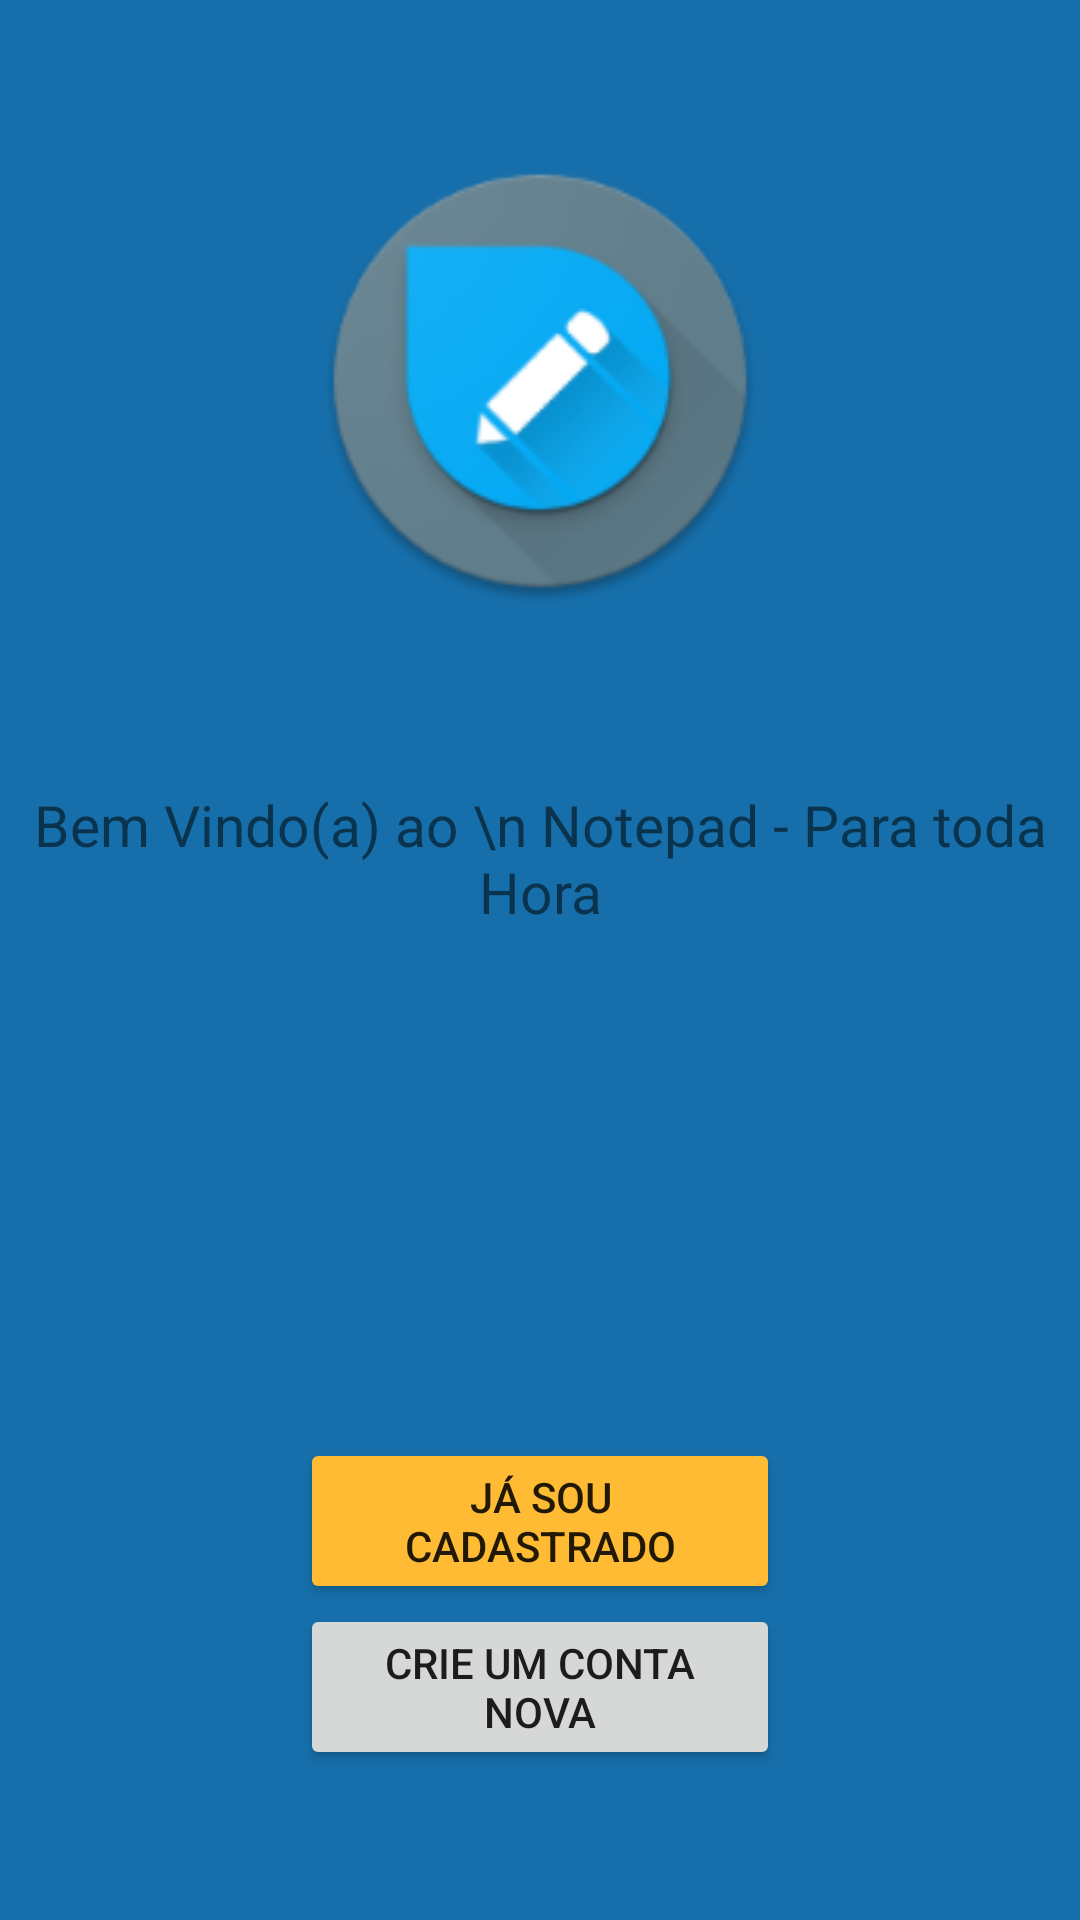

Layout XML and referenced resources for this Android screen:
<!-- AndroidManifest.xml: activity theme AppTheme.NoActionBar -->
<!-- res/layout/activity_start.xml -->
<?xml version="1.0" encoding="utf-8"?>
<RelativeLayout xmlns:android="http://schemas.android.com/apk/res/android"
    xmlns:app="http://schemas.android.com/apk/res-auto"
    xmlns:tools="http://schemas.android.com/tools"
    android:layout_width="match_parent"
    android:layout_height="match_parent"
    android:background="@color/colorPrimary"
    tools:context="app.gabriel.notepad.StartActivity">

    <LinearLayout
        android:id="@+id/linearLayout"
        android:layout_width="match_parent"
        android:layout_height="wrap_content"
        android:layout_alignParentBottom="true"
        android:layout_centerHorizontal="false"
        android:layout_marginBottom="50dp"
        android:layout_marginEnd="100dp"
        android:layout_marginLeft="100dp"
        android:layout_marginRight="100dp"
        android:layout_marginStart="100dp"
        android:layout_marginTop="0dp"
        android:orientation="vertical">


        <Button
            android:id="@+id/start_log-btn"
            android:layout_width="match_parent"
            android:layout_height="wrap_content"
            android:layout_gravity="center"
            android:layout_weight="1"
            android:backgroundTint="@android:color/holo_orange_light"
            android:text="Já sou Cadastrado" />

        <Button
            android:id="@+id/start_reg_btn"
            android:layout_width="match_parent"
            android:layout_height="wrap_content"
            android:layout_gravity="center"
            android:layout_weight="1"
            android:text="Crie um conta nova" />
    </LinearLayout>

    <TextView
        android:id="@+id/textView"
        android:layout_width="match_parent"
        android:layout_height="wrap_content"
        android:layout_alignParentStart="true"
        android:layout_below="@+id/imageView"
        android:layout_marginTop="60dp"
        android:text="Bem Vindo(a) ao \n Notepad - Para toda Hora"
        android:textAlignment="center"
        android:textColor="@color/common_google_signin_btn_text_dark_focused"
        android:textSize="19sp" />

    <ImageView
        android:id="@+id/imageView"
        android:layout_width="match_parent"
        android:layout_height="150dp"
        android:layout_alignParentStart="true"
        android:layout_alignParentTop="true"
        android:layout_marginTop="52dp"
        app:srcCompat="@mipmap/logo" />

</RelativeLayout>
<!-- resources referenced by this layout -->
<resources>
  <color name="colorPrimary">#166fab</color>
  <!-- mipmap logo: png bitmap (mipmap-hdpi, 6583 bytes) -->
  <style name="AppTheme.NoActionBar">
              <item name="windowActionBar">false</item>
              <item name="windowNoTitle">true</item>
          <item name="colorPrimaryDark">@color/colorPrimary</item>
      </style>
</resources>
